Run: headless pygame with SDL's dummy video driver; simulated clock (each Clock.tick advances the game by its frame time, no real sleeping); random seed 0; keys injected as events and as key.get_pressed() state; no mouse input.
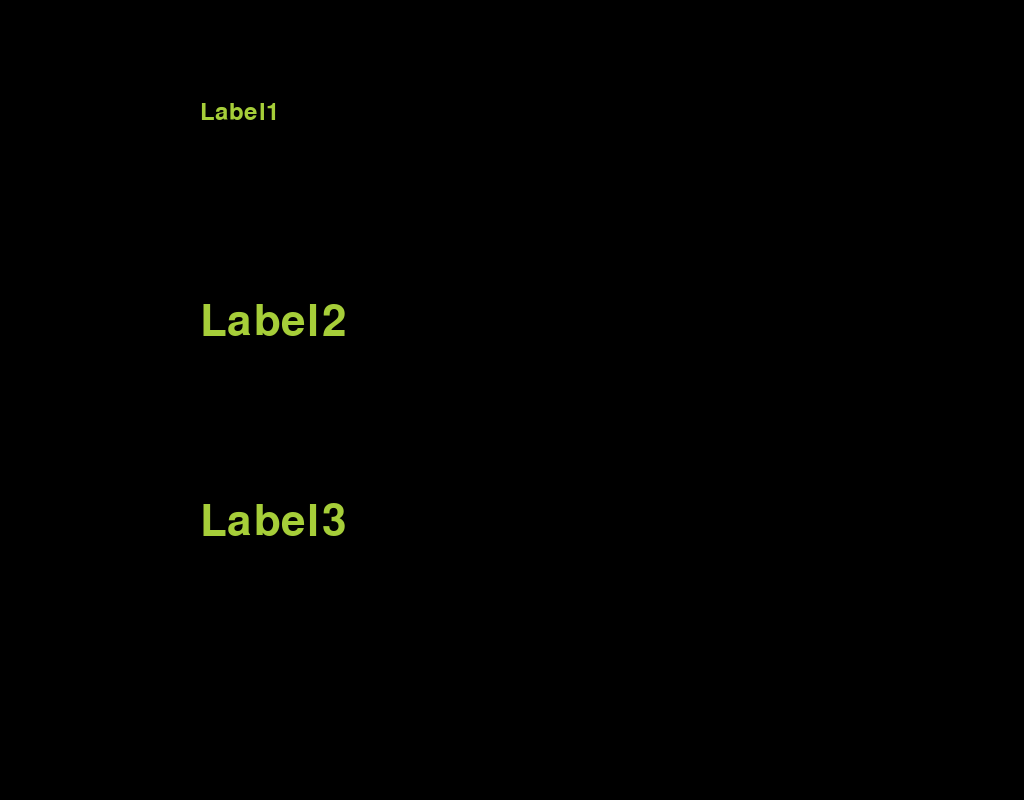
Frame 1 of 4 · flips 1–60 · no input
Frame 2 of 4 · flips 61–180 · tapped SPACE, RETURN · held RIGHT (→), D · screen unchanged from frame 1, image omitted
Frame 3 of 4 · flips 181–300 · held DOWN (↓), S · screen unchanged from frame 2, image omitted
Frame 4 of 4 · flips 301–420 · held LEFT (←), A, UP (↑), W · screen unchanged from frame 3, image omitted

The pygame program that drew these frames:

import pygame, random, math

#game settings
width =1024
height = 800
color_black = 0,0,0
color_green = 166,206,57
score = 10

#Initialization
pygame.init()
screen = pygame.display.set_mode ((width, height))
# initialize font; must be called after 'pygame.init()' to avoid 'Font not Initialized' error
#Label 1
myfont = pygame.font.SysFont("monospace", 35)
label = myfont.render("Label1", 1, color_green)
#Label 2
yourFont = pygame.font.SysFont(None, 64)
label2 = yourFont.render("Label2", 1, color_green)#Label 3
hisFont = pygame.font.Font(None, 64)
label3 = hisFont.render("Label3", 1, color_green)

#draw
def draw():
    screen.fill(color_black)
    screen.blit(label, (200, 100))
    screen.blit(label2, (200, 300))
    screen.blit(label3, (200, 500))
    pygame.display.flip()

done=False
while not done:
    events = pygame.event.get()
    for event in events:
        if event.type == pygame.QUIT:
            done = True
        elif event.type == pygame.KEYDOWN and event.key == pygame.K_ESCAPE:
            done = True
    draw()

pygame.quit()
